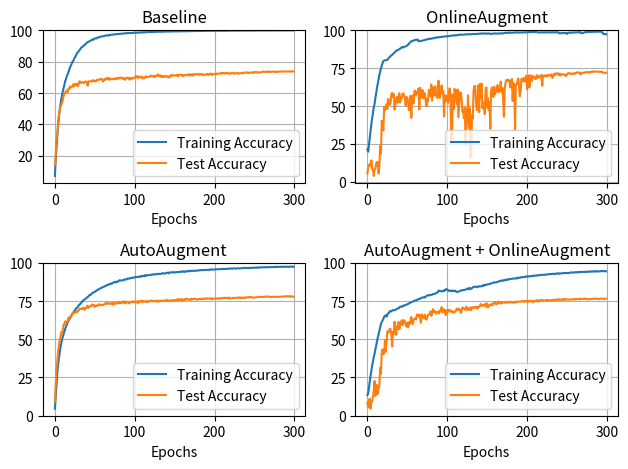

Python code for this plot:
import matplotlib.pyplot as plt

baseline_train = [7.2, 17.64, 25.41, 32.86, 39.84, 44.86, 49.24, 53.01, 56.29, 58.8, 61.33, 63.37, 65.72, 67.86, 69.06, 71.0, 71.91, 73.47, 75.15, 76.48, 77.55, 78.79, 79.96, 80.61, 81.71, 82.76, 83.52, 84.67, 85.72, 86.1, 86.8, 87.38, 88.14, 88.97, 89.31, 89.87, 89.92, 90.76, 91.01, 91.61, 92.08, 92.39, 92.78, 92.87, 93.28, 93.49, 93.8, 94.2, 94.0, 94.44, 94.84, 94.84, 94.83, 95.18, 95.6, 95.47, 95.78, 95.87, 96.08, 96.09, 96.16, 96.34, 96.36, 96.64, 96.82, 96.74, 96.8, 96.57, 96.95, 97.13, 97.07, 97.25, 97.28, 97.36, 97.35, 97.45, 97.37, 97.58, 97.63, 97.65, 97.75, 97.74, 97.78, 97.84, 97.8, 97.92, 98.01, 98.06, 98.07, 98.12, 98.21, 98.17, 98.3, 98.19, 98.28, 98.17, 98.37, 98.3, 98.34, 98.46, 98.47, 98.55, 98.5, 98.53, 98.48, 98.57, 98.54, 98.58, 98.74, 98.84, 98.67, 98.64, 98.76, 98.68, 98.86, 98.86, 98.86, 98.87, 98.88, 98.89, 98.9, 98.96, 98.9, 98.88, 99.1, 98.88, 98.98, 99.12, 99.06, 99.06, 99.2, 99.09, 99.13, 99.07, 99.06, 99.11, 99.16, 99.16, 99.33, 99.31, 99.16, 99.22, 99.26, 99.18, 99.21, 99.3, 99.31, 99.22, 99.41, 99.39, 99.27, 99.37, 99.3, 99.35, 99.39, 99.33, 99.33, 99.39, 99.47, 99.47, 99.41, 99.39, 99.43, 99.36, 99.54, 99.44, 99.44, 99.47, 99.36, 99.51, 99.54, 99.53, 99.55, 99.54, 99.53, 99.48, 99.57, 99.53, 99.58, 99.65, 99.63, 99.58, 99.56, 99.63, 99.56, 99.61, 99.59, 99.63, 99.62, 99.66, 99.71, 99.67, 99.65, 99.66, 99.7, 99.7, 99.72, 99.71, 99.67, 99.69, 99.69, 99.72, 99.71, 99.72, 99.73, 99.68, 99.72, 99.78, 99.74, 99.76, 99.75, 99.72, 99.72, 99.74, 99.78, 99.76, 99.79, 99.83, 99.77, 99.76, 99.8, 99.82, 99.82, 99.8, 99.82, 99.79, 99.79, 99.84, 99.84, 99.82, 99.83, 99.81, 99.83, 99.84, 99.83, 99.82, 99.85, 99.87, 99.87, 99.85, 99.85, 99.87, 99.86, 99.88, 99.87, 99.86, 99.87, 99.86, 99.87, 99.88, 99.85, 99.89, 99.88, 99.9, 99.9, 99.89, 99.89, 99.91, 99.9, 99.92, 99.91, 99.93, 99.89, 99.91, 99.91, 99.9, 99.91, 99.92, 99.93, 99.92, 99.93, 99.91, 99.92, 99.92, 99.93, 99.94, 99.95, 99.94, 99.94, 99.94, 99.96, 99.94, 99.95, 99.96, 99.94, 99.93, 99.95, 99.95, 99.93, 99.95, 99.94, 99.95, 99.94, 99.95, 99.95, 99.97, 99.96, 99.95, 99.98, 99.96]
baseline_test = [14.06, 21.36, 30.66, 33.32, 40.18, 45.88, 48.62, 51.54, 52.21, 54.27, 55.61, 58.44, 59.29, 60.59, 61.02, 61.71, 60.54, 62.79, 62.63, 64.31, 63.74, 63.63, 64.58, 65.7, 64.22, 65.64, 65.77, 64.83, 66.01, 64.4, 66.67, 67.55, 66.39, 66.75, 67.02, 66.88, 66.26, 66.88, 67.45, 67.35, 67.19, 64.75, 67.41, 67.51, 67.39, 67.58, 67.5, 68.17, 67.35, 68.09, 67.73, 67.33, 67.86, 68.61, 68.47, 68.41, 68.58, 69.03, 69.17, 68.6, 67.37, 68.4, 68.98, 68.36, 69.2, 68.86, 69.89, 68.68, 68.56, 69.51, 68.89, 68.73, 68.95, 69.24, 68.92, 68.74, 69.4, 68.94, 69.69, 69.59, 69.18, 69.51, 69.93, 69.79, 69.8, 68.96, 69.68, 69.39, 68.49, 69.11, 69.9, 69.67, 69.76, 68.65, 69.52, 68.75, 69.58, 69.72, 69.18, 69.74, 69.63, 70.51, 70.9, 70.19, 69.58, 70.67, 70.08, 69.97, 70.37, 70.58, 69.42, 69.3, 70.0, 69.89, 70.75, 70.32, 70.22, 70.41, 70.4, 70.52, 71.23, 70.72, 70.79, 70.59, 70.93, 70.23, 71.04, 70.78, 71.31, 71.94, 71.1, 70.8, 71.29, 70.18, 70.49, 71.03, 70.23, 70.4, 70.83, 70.92, 70.39, 70.37, 70.82, 69.93, 70.17, 71.24, 71.58, 70.94, 71.29, 71.34, 71.27, 71.21, 71.25, 71.69, 70.69, 71.61, 71.41, 71.87, 71.5, 71.61, 70.8, 71.29, 71.17, 71.59, 71.52, 71.54, 71.83, 71.54, 71.26, 72.11, 71.35, 71.78, 71.09, 72.12, 71.46, 71.92, 71.99, 71.77, 72.12, 72.0, 72.15, 71.71, 71.83, 72.09, 71.73, 72.05, 71.77, 71.51, 71.48, 71.94, 72.07, 72.27, 71.57, 71.85, 71.95, 72.52, 72.05, 71.6, 72.28, 72.16, 71.98, 72.17, 72.56, 72.06, 72.3, 72.42, 72.43, 72.42, 73.04, 72.44, 72.74, 72.87, 72.58, 72.57, 72.86, 72.44, 72.85, 72.74, 72.48, 72.18, 72.71, 72.7, 73.07, 72.65, 72.69, 72.23, 72.61, 72.74, 72.68, 72.39, 72.71, 72.42, 72.64, 72.7, 72.51, 72.98, 72.65, 72.87, 73.17, 73.12, 73.12, 73.17, 72.72, 73.01, 72.85, 73.19, 73.08, 72.98, 73.06, 73.35, 72.98, 73.44, 73.4, 73.06, 73.27, 73.07, 73.22, 73.13, 73.28, 73.36, 73.51, 73.74, 73.56, 73.42, 73.61, 73.71, 73.46, 73.65, 73.81, 73.48, 73.62, 73.56, 73.52, 73.76, 73.61, 73.6, 73.46, 73.49, 73.74, 73.56, 73.66, 73.72, 73.66, 73.75, 73.7, 73.8, 73.66, 73.63, 73.8, 73.68, 73.83, 73.78, 73.87, 73.8, 73.75, 73.91, 73.7, 73.9, 73.93, 73.77]

AA_train = [4.52, 12.6, 20.56, 27.73, 33.12, 37.26, 41.37, 44.81, 47.33, 50.01, 51.78, 53.53, 55.15, 56.94, 58.27, 59.62, 60.98, 62.04, 62.93, 63.84, 64.71, 65.84, 66.73, 67.29, 68.25, 68.79, 69.71, 70.36, 70.69, 71.61, 72.27, 72.67, 73.25, 73.83, 74.74, 74.8, 75.62, 75.99, 76.37, 76.65, 77.36, 77.45, 78.11, 78.69, 79.05, 79.11, 79.74, 80.23, 80.51, 80.8, 81.11, 81.25, 81.85, 82.1, 82.43, 82.77, 82.94, 83.36, 83.57, 83.79, 83.99, 84.27, 84.49, 84.81, 85.01, 85.42, 85.49, 85.79, 86.01, 85.95, 86.42, 86.28, 86.65, 87.04, 87.37, 87.44, 87.1, 87.75, 87.5, 87.69, 88.12, 88.6, 88.45, 88.48, 88.37, 88.55, 88.71, 89.09, 89.18, 89.03, 89.19, 89.76, 89.65, 89.79, 89.72, 89.99, 90.26, 90.07, 90.27, 90.46, 90.45, 90.81, 90.76, 90.77, 90.68, 90.91, 91.04, 90.81, 91.3, 91.14, 91.43, 91.39, 91.42, 91.9, 91.42, 91.84, 91.87, 91.85, 91.89, 92.11, 91.97, 92.23, 92.44, 92.27, 92.49, 92.45, 92.32, 92.63, 92.54, 92.79, 92.84, 92.71, 92.7, 92.73, 93.05, 93.22, 93.13, 92.97, 93.09, 93.27, 93.32, 93.44, 93.63, 93.16, 93.53, 93.74, 93.89, 93.87, 93.66, 93.61, 93.89, 93.77, 93.86, 93.94, 94.02, 94.01, 94.11, 93.96, 94.32, 94.19, 94.47, 94.33, 93.96, 94.41, 94.42, 94.54, 94.29, 94.48, 94.86, 94.5, 94.56, 94.82, 94.75, 94.84, 94.72, 94.79, 94.82, 94.84, 94.98, 95.08, 95.01, 95.04, 95.24, 95.21, 95.38, 95.17, 95.22, 95.25, 95.31, 95.36, 95.4, 95.38, 95.4, 95.42, 95.38, 95.77, 95.65, 95.57, 95.62, 95.6, 95.66, 95.66, 95.7, 95.8, 95.85, 95.79, 95.86, 95.82, 95.88, 95.85, 96.07, 95.9, 96.01, 95.93, 96.02, 96.05, 96.06, 96.11, 96.2, 96.07, 96.36, 96.27, 96.16, 96.3, 96.41, 96.33, 96.33, 96.21, 96.38, 96.51, 96.43, 96.29, 96.37, 96.39, 96.53, 96.45, 96.59, 96.77, 96.6, 96.5, 96.66, 96.7, 96.64, 96.57, 96.72, 96.68, 96.81, 96.74, 96.8, 96.76, 96.83, 96.85, 96.86, 97.0, 96.8, 96.94, 96.77, 97.07, 97.03, 97.01, 97.03, 97.14, 97.13, 97.07, 97.04, 97.03, 97.25, 97.13, 97.19, 97.11, 97.14, 97.31, 97.21, 97.24, 97.26, 97.31, 97.47, 97.25, 97.36, 97.35, 97.37, 97.27, 97.35, 97.41, 97.32, 97.45, 97.44, 97.43, 97.48, 97.37, 97.53, 97.48, 97.36, 97.32, 97.48, 97.57, 97.53, 97.47, 97.29, 97.48]
AA_test = [9.26, 19.19, 30.31, 35.17, 42.04, 45.8, 49.3, 51.5, 54.52, 54.67, 56.22, 59.61, 59.79, 61.69, 60.75, 60.83, 62.29, 64.18, 62.57, 64.67, 64.9, 65.56, 65.94, 67.64, 67.08, 67.86, 67.73, 67.46, 68.37, 68.2, 69.16, 70.16, 69.82, 69.97, 69.62, 70.38, 70.54, 69.21, 70.41, 70.36, 71.13, 72.03, 70.52, 71.08, 71.5, 71.92, 71.77, 72.84, 72.09, 72.34, 71.16, 71.84, 72.1, 71.73, 72.24, 72.88, 72.39, 72.65, 72.24, 72.58, 72.33, 72.58, 73.07, 73.48, 73.49, 72.89, 73.65, 73.8, 73.31, 73.1, 73.26, 73.71, 72.67, 73.82, 72.81, 73.47, 73.33, 73.72, 73.42, 73.83, 74.48, 73.45, 73.68, 74.3, 73.78, 74.17, 74.83, 73.65, 74.6, 73.44, 74.51, 74.43, 74.32, 73.36, 74.3, 74.49, 74.1, 74.64, 74.89, 74.16, 74.45, 74.39, 74.73, 74.18, 73.53, 75.08, 74.32, 74.52, 75.09, 75.18, 74.24, 74.95, 74.81, 74.53, 74.71, 74.33, 75.06, 74.49, 74.59, 74.88, 75.38, 74.94, 75.22, 75.05, 74.8, 74.98, 74.99, 75.21, 74.58, 75.25, 74.57, 75.08, 75.23, 75.0, 75.29, 74.82, 75.29, 75.21, 75.39, 75.06, 75.26, 75.8, 74.89, 74.95, 75.44, 74.96, 75.34, 75.16, 75.57, 75.51, 75.22, 75.61, 75.57, 75.34, 76.36, 75.73, 75.57, 76.16, 75.68, 76.22, 75.65, 75.72, 76.14, 75.47, 76.15, 76.57, 76.26, 75.86, 76.02, 76.05, 75.65, 76.49, 75.95, 76.26, 76.47, 76.39, 76.5, 76.09, 75.85, 76.24, 76.18, 76.29, 76.28, 76.56, 76.09, 76.41, 76.29, 76.61, 76.72, 76.46, 76.49, 76.77, 76.57, 76.68, 76.6, 76.36, 76.81, 76.15, 76.29, 76.54, 76.56, 76.56, 76.76, 76.48, 76.48, 76.82, 76.75, 76.41, 76.75, 76.97, 76.89, 76.74, 77.19, 76.96, 77.09, 76.86, 77.08, 76.88, 77.25, 76.54, 76.72, 76.9, 76.86, 76.98, 77.15, 76.87, 77.09, 77.03, 77.01, 76.96, 77.37, 77.32, 76.88, 77.37, 77.01, 77.08, 77.06, 77.35, 76.98, 77.29, 77.27, 77.43, 77.38, 77.68, 77.36, 77.63, 77.53, 77.25, 77.41, 77.11, 77.22, 77.4, 77.45, 77.46, 77.47, 77.73, 77.69, 77.71, 77.68, 77.64, 77.74, 77.66, 77.69, 77.7, 78.02, 77.96, 77.81, 77.83, 77.85, 77.85, 77.67, 77.61, 77.67, 77.74, 77.74, 77.82, 77.73, 77.71, 77.82, 77.61, 77.79, 77.78, 77.76, 77.87, 77.78, 77.79, 78.07, 78.01, 78.09, 77.96, 78.17, 78.1, 78.07, 78.04, 78.21, 77.82, 78.01, 77.95, 78.03, 77.83]

OA_train = [21.3, 19.82, 24.45, 29.29, 34.2, 38.41, 42.27, 45.71, 49.14, 51.48, 55.36, 58.4, 62.03, 64.92, 68.11, 70.47, 72.87, 74.88, 76.65, 78.37, 79.73, 80.02, 80.26, 80.27, 80.34, 80.61, 81.2, 81.93, 82.36, 83.04, 83.42, 83.85, 84.31, 84.97, 85.24, 85.9, 86.6, 86.56, 86.9, 87.33, 87.45, 87.98, 88.25, 88.82, 89.04, 88.65, 88.95, 89.23, 89.43, 89.71, 90.14, 90.5, 91.12, 91.81, 92.39, 92.82, 92.86, 93.04, 93.34, 93.57, 93.56, 93.72, 93.78, 93.95, 92.78, 92.83, 92.9, 93.08, 93.07, 93.2, 93.33, 93.56, 93.69, 93.72, 93.99, 94.11, 94.07, 94.43, 94.22, 94.5, 94.54, 94.66, 94.78, 94.83, 95.12, 95.02, 95.06, 95.49, 95.4, 95.41, 95.48, 95.46, 95.59, 95.81, 95.66, 95.88, 95.89, 96.07, 95.94, 95.92, 96.17, 96.26, 96.26, 96.23, 96.44, 96.54, 96.53, 96.56, 96.58, 96.75, 96.74, 96.52, 96.83, 96.86, 97.05, 97.03, 97.12, 97.14, 97.06, 97.19, 97.12, 97.09, 97.32, 97.25, 97.37, 97.42, 97.36, 97.48, 97.42, 97.34, 97.47, 97.53, 97.56, 97.57, 97.54, 97.61, 97.52, 97.68, 97.65, 97.68, 97.82, 97.86, 97.76, 97.87, 97.99, 97.9, 97.79, 97.94, 97.94, 97.78, 97.97, 97.79, 97.92, 97.93, 97.7, 97.62, 97.71, 97.79, 97.86, 97.95, 97.87, 97.93, 97.88, 97.91, 97.9, 97.88, 98.03, 97.93, 98.08, 97.91, 97.96, 98.22, 98.24, 98.43, 98.22, 98.43, 98.46, 98.29, 98.47, 98.43, 98.4, 98.41, 98.4, 98.45, 98.54, 98.52, 98.61, 98.63, 98.63, 98.59, 98.54, 98.54, 98.57, 98.62, 98.53, 98.65, 98.73, 98.57, 98.73, 98.67, 98.73, 98.68, 98.75, 98.88, 98.9, 98.77, 98.92, 98.85, 98.86, 98.93, 98.89, 98.89, 98.82, 98.79, 98.71, 98.54, 98.47, 98.67, 98.65, 98.57, 98.61, 98.58, 98.56, 98.58, 98.69, 98.59, 98.7, 98.69, 98.71, 98.71, 98.65, 98.57, 98.73, 98.6, 98.66, 98.7, 98.65, 98.72, 98.65, 98.73, 98.2, 98.03, 98.13, 98.08, 98.21, 98.26, 98.17, 98.33, 98.26, 98.3, 97.58, 98.12, 98.46, 98.42, 98.32, 98.4, 98.56, 98.45, 98.59, 98.59, 98.63, 98.58, 98.64, 98.6, 98.75, 98.7, 98.79, 98.79, 98.04, 98.14, 98.21, 98.47, 98.66, 98.76, 98.78, 98.81, 98.88, 98.96, 98.94, 98.88, 98.94, 98.97, 99.01, 99.07, 99.05, 99.06, 99.08, 99.13, 99.07, 99.07, 99.06, 99.04, 99.11, 99.11, 98.73, 98.08, 97.49, 97.51, 97.63, 97.4]
OA_test = [5.45, 9.6, 11.03, 11.77, 10.46, 14.07, 8.38, 7.65, 3.79, 8.3, 8.77, 12.1, 13.17, 12.29, 5.47, 10.21, 23.59, 18.5, 40.21, 37.27, 33.92, 49.26, 47.17, 49.06, 51.24, 48.14, 54.66, 50.85, 50.89, 51.99, 57.72, 58.65, 55.75, 57.83, 47.74, 50.75, 54.75, 56.12, 52.1, 54.87, 58.57, 52.44, 55.82, 55.0, 57.98, 58.47, 56.93, 55.3, 50.33, 56.12, 55.34, 52.35, 47.31, 50.04, 56.79, 42.18, 55.68, 57.0, 51.9, 60.24, 59.48, 57.13, 59.39, 59.49, 61.59, 47.74, 62.01, 55.67, 56.24, 60.59, 55.08, 58.75, 58.24, 53.57, 49.96, 54.75, 53.1, 60.69, 58.7, 56.48, 64.29, 53.51, 62.36, 57.46, 56.87, 63.1, 58.59, 55.68, 55.34, 66.7, 59.04, 55.44, 60.59, 63.57, 58.38, 60.02, 43.18, 57.08, 53.0, 56.53, 56.86, 52.08, 58.46, 61.66, 57.8, 26.47, 26.07, 57.47, 48.01, 61.25, 60.49, 54.84, 51.22, 60.95, 42.5, 50.51, 59.02, 58.82, 55.0, 46.32, 46.86, 41.98, 49.16, 24.82, 47.66, 38.7, 57.07, 35.36, 48.68, 15.69, 18.35, 43.91, 41.67, 60.4, 63.1, 63.28, 53.52, 47.18, 48.34, 63.74, 45.97, 64.57, 55.22, 64.81, 48.6, 49.39, 52.41, 44.69, 60.66, 62.31, 49.17, 55.24, 47.19, 52.6, 35.02, 60.19, 62.33, 56.96, 56.02, 62.79, 57.72, 60.25, 59.77, 63.75, 59.1, 59.94, 61.02, 66.13, 59.03, 62.03, 54.63, 42.94, 61.53, 65.1, 67.18, 66.93, 67.49, 66.67, 66.9, 62.18, 63.81, 67.89, 53.42, 65.23, 63.52, 33.83, 63.88, 64.32, 66.49, 68.17, 62.91, 56.48, 60.24, 68.04, 67.33, 66.3, 68.67, 66.58, 65.98, 70.1, 61.13, 68.57, 70.16, 62.28, 70.34, 67.99, 66.44, 69.93, 69.32, 69.17, 68.04, 67.78, 70.22, 70.25, 68.6, 69.54, 69.4, 69.11, 70.57, 63.4, 70.21, 69.92, 69.75, 70.39, 69.53, 69.37, 70.71, 70.4, 70.07, 69.95, 71.0, 69.82, 68.55, 70.8, 71.31, 70.35, 71.44, 71.58, 71.74, 70.74, 70.35, 71.51, 70.29, 70.92, 70.88, 70.78, 71.0, 70.68, 70.09, 69.73, 71.17, 71.56, 71.37, 71.83, 71.45, 71.35, 71.34, 71.13, 71.61, 71.64, 71.25, 71.6, 72.07, 72.25, 72.18, 71.78, 72.04, 70.78, 71.78, 71.66, 71.79, 71.91, 72.21, 72.19, 72.21, 72.49, 72.14, 72.41, 72.34, 72.07, 72.51, 72.66, 72.78, 72.48, 72.94, 72.86, 72.7, 72.74, 72.72, 72.7, 72.63, 72.58, 72.59, 72.87, 72.45, 71.93, 71.97, 72.06, 71.84, 71.95]

comb_train = [13.42, 14.67, 18.5, 22.33, 26.25, 29.35, 32.94, 35.86, 38.4, 40.58, 43.21, 45.88, 48.83, 51.16, 53.35, 55.76, 57.8, 59.99, 61.48, 62.18, 63.27, 64.81, 65.3, 65.74, 64.74, 66.03, 66.95, 67.25, 68.36, 68.29, 68.18, 68.77, 69.07, 69.05, 69.05, 69.19, 69.57, 69.93, 70.17, 70.16, 70.79, 71.33, 71.28, 71.45, 71.33, 72.0, 71.99, 72.3, 72.39, 72.67, 72.83, 73.12, 73.41, 73.67, 74.04, 74.23, 74.56, 74.64, 74.94, 75.25, 75.4, 75.62, 75.7, 76.0, 76.34, 76.22, 76.49, 77.0, 77.22, 77.18, 77.43, 77.51, 77.28, 77.88, 78.29, 78.65, 78.9, 78.68, 78.7, 79.05, 79.0, 79.14, 79.58, 79.58, 79.56, 79.95, 80.23, 80.39, 80.71, 81.61, 81.85, 81.54, 81.48, 81.42, 81.39, 81.53, 81.97, 81.73, 82.47, 82.84, 82.44, 81.98, 81.65, 81.95, 81.74, 81.35, 81.63, 81.92, 81.55, 81.47, 81.79, 81.2, 80.99, 80.92, 81.1, 81.31, 81.58, 82.01, 81.98, 81.89, 82.21, 82.22, 82.29, 82.58, 82.61, 83.16, 83.04, 82.7, 83.66, 82.91, 82.98, 83.4, 83.93, 84.25, 84.28, 84.31, 84.44, 84.32, 84.03, 84.56, 84.69, 84.52, 84.64, 84.87, 84.68, 85.37, 85.15, 85.52, 85.32, 85.82, 85.78, 85.97, 86.0, 86.16, 86.4, 86.57, 86.61, 86.81, 87.12, 87.36, 87.11, 87.18, 87.37, 87.41, 87.62, 88.03, 88.1, 88.38, 88.23, 88.12, 88.64, 88.58, 88.46, 88.95, 88.79, 89.15, 88.94, 89.28, 89.37, 89.4, 89.46, 89.6, 89.7, 89.67, 89.63, 89.67, 89.9, 90.24, 89.73, 90.14, 90.31, 90.18, 90.5, 90.55, 90.54, 90.68, 90.58, 90.9, 90.76, 91.06, 91.18, 90.93, 91.11, 91.28, 91.21, 91.36, 91.43, 91.15, 91.56, 91.69, 91.58, 91.46, 91.73, 91.84, 91.72, 91.95, 92.11, 92.09, 92.05, 92.03, 92.22, 92.14, 92.25, 92.17, 92.3, 92.34, 92.5, 92.57, 92.51, 92.72, 92.77, 92.59, 92.77, 92.83, 92.64, 92.81, 92.96, 92.81, 93.13, 93.06, 92.8, 93.06, 93.09, 93.08, 93.24, 93.21, 93.31, 93.3, 93.36, 93.2, 93.4, 93.27, 93.24, 93.43, 93.64, 93.63, 93.63, 93.78, 93.59, 93.66, 93.88, 93.81, 93.83, 93.61, 93.96, 94.07, 93.82, 94.08, 94.06, 93.98, 94.12, 94.05, 94.03, 94.22, 94.07, 94.03, 94.25, 94.08, 94.38, 94.26, 94.25, 94.38, 94.34, 94.31, 94.49, 94.2, 94.61, 94.33, 94.52, 94.37, 94.45, 94.34, 94.56, 94.56, 94.67, 94.45, 94.63, 94.55, 94.54, 94.46]
comb_test = [8.29, 5.35, 10.49, 11.11, 4.45, 9.0, 9.53, 12.46, 16.48, 22.59, 12.85, 18.43, 20.14, 14.23, 17.64, 20.44, 31.3, 27.44, 42.39, 43.34, 40.15, 41.24, 49.27, 41.81, 48.84, 55.25, 54.84, 54.42, 56.94, 56.61, 53.36, 45.24, 54.88, 53.24, 61.45, 56.25, 52.78, 58.52, 56.63, 61.34, 56.67, 59.96, 61.14, 62.46, 59.27, 62.31, 62.41, 61.47, 59.54, 58.27, 60.96, 57.71, 61.1, 60.05, 62.12, 64.58, 60.7, 59.91, 62.78, 63.16, 63.9, 62.91, 66.11, 66.14, 65.03, 66.08, 63.74, 60.78, 66.26, 65.31, 64.06, 63.45, 66.02, 63.69, 62.83, 64.71, 66.15, 66.22, 66.37, 68.16, 65.38, 66.04, 69.74, 68.74, 67.56, 68.33, 66.73, 67.17, 67.75, 68.19, 66.89, 68.84, 69.23, 70.95, 67.76, 69.7, 67.68, 69.33, 65.84, 66.2, 69.11, 67.91, 69.38, 68.72, 68.72, 67.8, 68.44, 68.05, 67.42, 67.77, 68.02, 69.06, 70.04, 69.19, 69.56, 70.02, 69.21, 67.17, 68.58, 70.81, 70.08, 70.16, 69.98, 68.95, 71.38, 69.79, 69.21, 69.25, 70.77, 69.58, 69.06, 71.03, 70.74, 70.37, 71.15, 70.91, 70.42, 71.28, 70.03, 71.27, 71.28, 71.72, 73.07, 72.03, 72.31, 71.95, 72.18, 72.96, 71.45, 73.41, 73.22, 70.65, 72.11, 71.71, 72.88, 72.52, 72.8, 72.3, 73.64, 73.51, 74.3, 72.96, 72.85, 73.81, 74.73, 73.38, 74.08, 73.46, 74.39, 73.55, 74.11, 74.05, 74.03, 74.06, 73.75, 74.4, 74.29, 74.07, 74.02, 74.65, 74.11, 73.94, 74.19, 73.99, 73.84, 74.69, 74.13, 74.16, 74.38, 74.79, 74.64, 74.47, 74.61, 74.93, 74.79, 74.66, 75.0, 74.4, 75.02, 74.86, 75.13, 74.35, 74.97, 75.2, 74.95, 74.65, 75.17, 74.84, 74.14, 75.02, 75.13, 75.02, 75.52, 75.6, 74.49, 75.24, 75.5, 75.16, 75.5, 75.61, 75.26, 75.44, 75.41, 75.35, 75.34, 75.83, 75.28, 75.52, 75.47, 75.42, 75.37, 75.73, 75.42, 75.81, 75.89, 75.72, 75.64, 75.99, 76.16, 75.71, 76.03, 75.66, 75.81, 76.14, 75.87, 76.07, 75.76, 76.41, 75.95, 76.21, 75.97, 75.94, 75.79, 76.02, 76.03, 76.01, 76.12, 76.19, 75.95, 76.28, 75.99, 76.26, 76.37, 76.22, 76.16, 76.25, 76.64, 76.23, 76.32, 76.45, 76.26, 76.49, 76.36, 76.62, 76.2, 76.25, 76.36, 76.19, 76.15, 76.17, 76.36, 76.38, 76.55, 76.51, 76.38, 76.46, 76.57, 76.47, 76.56, 76.36, 76.38, 76.33, 76.56, 76.52, 76.48, 76.36, 76.43, 76.48, 76.46, 76.56]

fig, axes = plt.subplots(2, 2)

axes[0, 0].plot(baseline_train, label='Training Accuracy')
axes[0, 0].plot(baseline_test, label='Test Accuracy')
axes[0, 0].set_title("Baseline")
axes[0, 0].set_xlabel("Epochs")
axes[0, 0].set_ylim(top=100)
axes[0, 0].legend(loc='lower right')
axes[0, 0].grid(True)

axes[1, 0].plot(AA_train, label='Training Accuracy')
axes[1, 0].plot(AA_test, label='Test Accuracy')
axes[1, 0].set_title("AutoAugment")
axes[1, 0].set_xlabel("Epochs")
axes[1, 0].set_ylim(top=100)
axes[1, 0].legend(loc='lower right')
axes[1, 0].grid(True)

axes[0, 1].plot(OA_train, label='Training Accuracy')
axes[0, 1].plot(OA_test, label='Test Accuracy')
axes[0, 1].set_title("OnlineAugment")
axes[0, 1].set_xlabel("Epochs")
axes[0, 1].set_ylim(top=100)
axes[0, 1].legend(loc='lower right')
axes[0, 1].grid(True)

axes[1, 1].plot(comb_train, label='Training Accuracy')
axes[1, 1].plot(comb_test, label='Test Accuracy')
axes[1, 1].set_title("AutoAugment + OnlineAugment")
axes[1, 1].set_xlabel("Epochs")
axes[1, 1].set_ylim(top=100)
axes[1, 1].legend(loc='lower right')
axes[1, 1].grid(True)

plt.tight_layout()
plt.show()